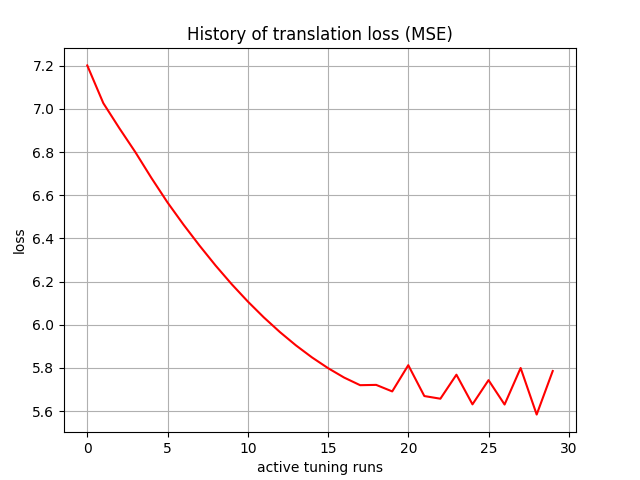

The data file committed next to this chart (first rows):
, 0
0, 7.202
1, 7.027
2, 6.911
3, 6.799
4, 6.68
5, 6.567
6, 6.464
7, 6.366
8, 6.274
9, 6.188
10, 6.108
11, 6.034
12, 5.966
13, 5.905
14, 5.849
15, 5.799
16, 5.755
17, 5.72
18, 5.721
19, 5.691
20, 5.813
21, 5.67
22, 5.657
23, 5.769
24, 5.631
25, 5.743
26, 5.63
27, 5.8
28, 5.584
29, 5.786
